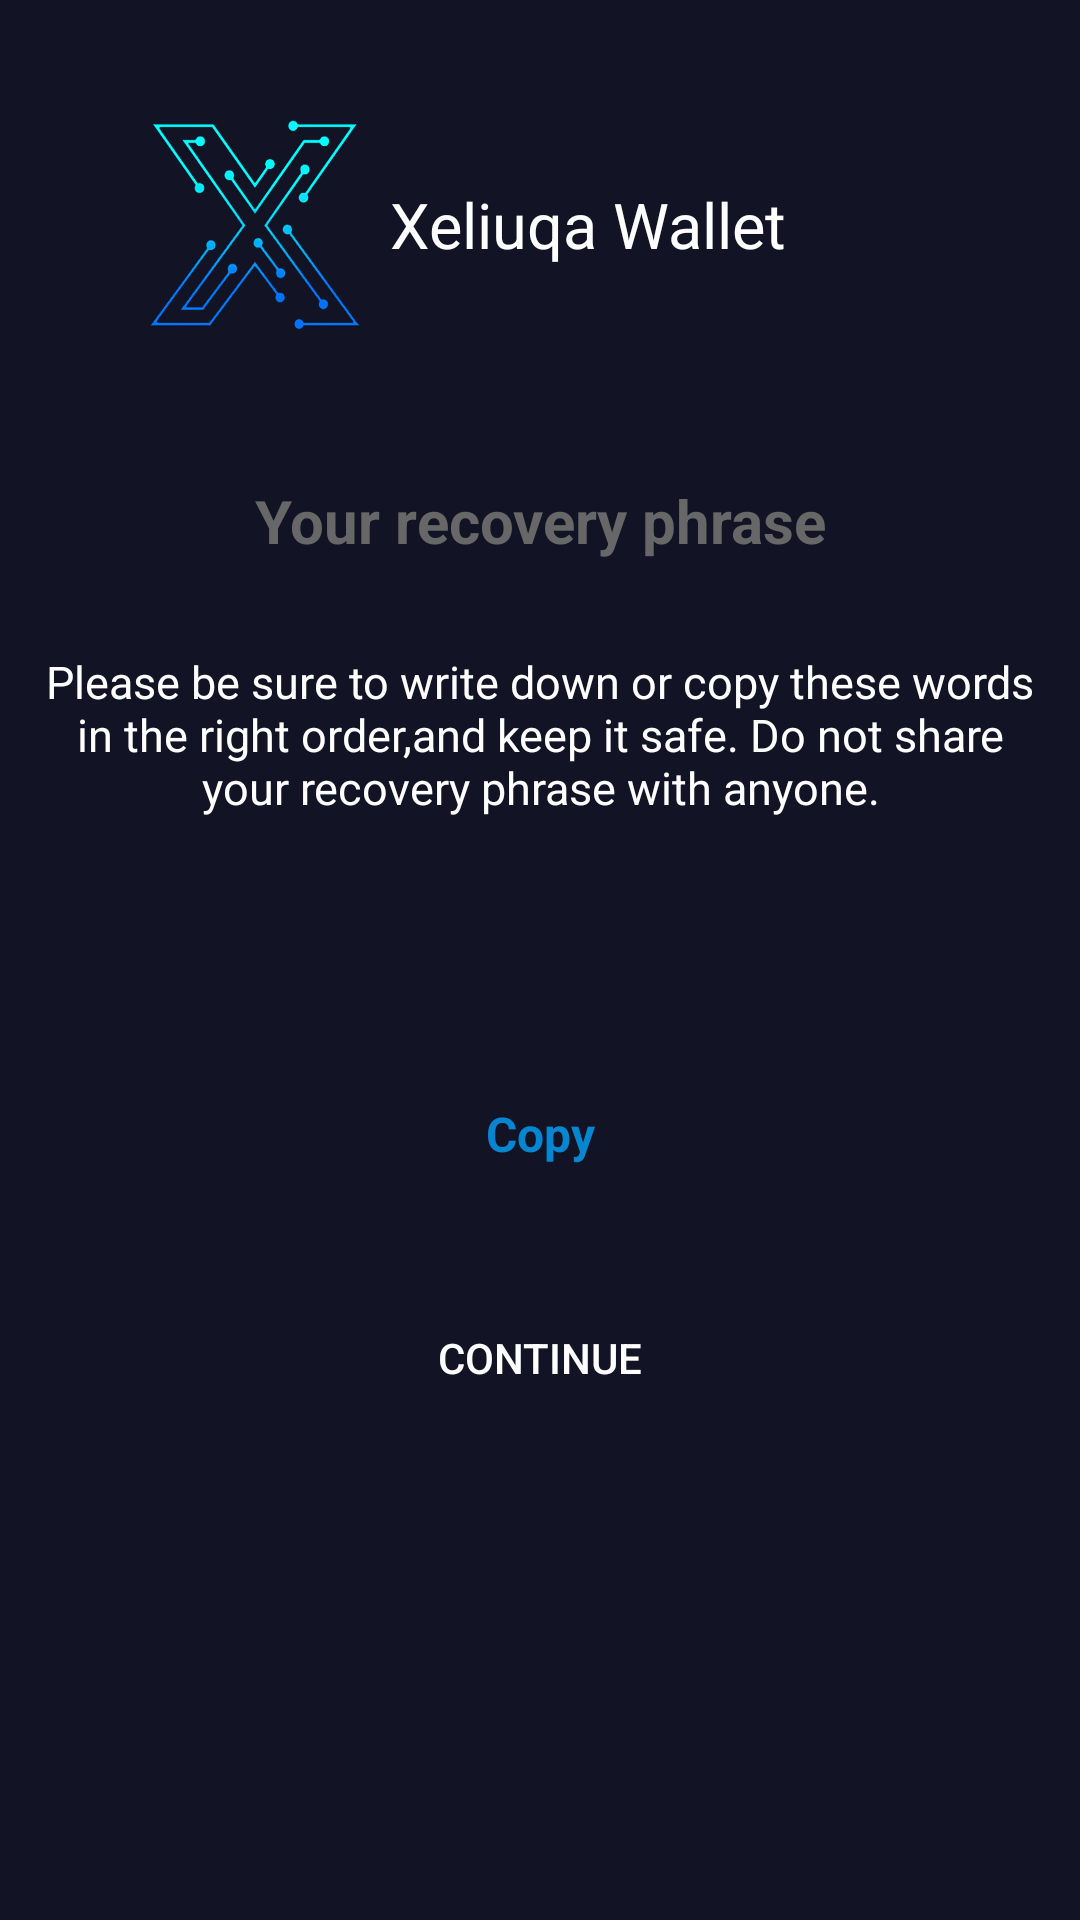

Produce the Android XML layout that renders to this screen, including the resource entries it uses.
<!-- AndroidManifest.xml: application theme AppThemeNoActionBar -->
<!-- res/layout/activity_seed.xml -->
<?xml version="1.0" encoding="utf-8"?>
<androidx.constraintlayout.widget.ConstraintLayout
    xmlns:android="http://schemas.android.com/apk/res/android"
    xmlns:app="http://schemas.android.com/apk/res-auto"
    xmlns:tools="http://schemas.android.com/tools"
    android:layout_width="match_parent"
    android:background="@color/background"
    android:layout_height="match_parent"
    tools:context=".Word_Seed">

    <LinearLayout
        android:layout_width="match_parent"
        android:layout_height="match_parent"
        android:orientation="vertical"
        tools:layout_editor_absoluteX="8dp"
        tools:layout_editor_absoluteY="8dp">

        <LinearLayout
            android:layout_width="match_parent"
            android:layout_height="150dp"
            android:gravity="center"
            android:orientation="vertical">
            
            <RelativeLayout
                android:layout_width="match_parent"
                android:layout_height="80dp">
                <ImageView
                    android:layout_width="150dp"
                    android:layout_height="match_parent"
                    android:layout_marginLeft="10dp"
                    android:padding="5dp"
                    android:src="@drawable/logo" />

                <TextView
                    android:layout_width="370dp"
                    android:layout_height="wrap_content"
                    android:layout_centerVertical="true"
                    android:layout_marginLeft="120dp"
                    android:fontFamily="sans-serif"
                    android:gravity="left"
                    android:padding="10dp"
                    android:textColor="#FFFFFF"
                    android:text="Xeliuqa Wallet"
                    android:textSize="21dp" />
            </RelativeLayout>
        </LinearLayout>

        <TextView
            android:id="@+id/title"
            android:layout_width="match_parent"
            android:layout_height="wrap_content"
            android:layout_marginTop="0dp"
            android:gravity="center"
            android:padding="10dp"
            android:text="Your recovery phrase"
            android:textColor="#676767"
            android:textSize="20dp"
            android:textStyle="bold" />



        <TextView
            android:id="@+id/tv_"
            android:layout_width="match_parent"
            android:layout_height="wrap_content"
            android:layout_marginTop="10dp"
            android:gravity="center"
            android:padding="10dp"
            android:textSize="15dp"
            android:text="Please be sure to write down or copy these words in the right order,and keep it safe. Do not share your recovery phrase with anyone."
            android:textColor="#FFFFFF" />

        <TextView
            android:id="@+id/seed"
            android:layout_width="match_parent"
            android:layout_height="wrap_content"
            android:layout_marginTop="20dp"
            android:gravity="center"
            android:padding="10dp"
            android:textStyle="bold"
            android:textSize="18dp"
            android:text=""
            android:textColor="#0686d1" />
        <TextView
            android:id="@+id/copy"
            android:layout_width="match_parent"
            android:layout_height="wrap_content"
            android:layout_marginTop="10dp"
            android:gravity="center"
            android:padding="10dp"
            android:textSize="16dp"
            android:text="Copy"
            android:textColor="#0686d1"
            android:textStyle="bold" />

        <Button
            android:id="@+id/button3"
            android:layout_width="match_parent"
            android:layout_height="wrap_content"
            android:layout_marginLeft="70dp"
            android:layout_marginTop="30dp"
            android:layout_marginRight="70dp"
            android:background="@drawable/button_selected"
            android:textColor="#ffffff"
            android:text="Continue" />
    </LinearLayout>
</androidx.constraintlayout.widget.ConstraintLayout>
<!-- resources referenced by this layout -->
<resources>
  <color name="background">#121325</color>
  <!-- drawable logo: png bitmap (drawable, 228797 bytes) -->
  <style name="AppThemeNoActionBar" parent="Theme.AppCompat.Light.NoActionBar">
          <item name="colorPrimary">@color/colorPrimary</item>
          <item name="colorPrimaryDark">@color/colorPrimaryDark</item>
          <item name="colorAccent">@color/colorAccent</item>
  
          <item name="windowActionBar">false</item>
          <item name="windowNoTitle">true</item>
      </style>
  <color name="colorPrimary">#008577</color>
  <color name="colorPrimaryDark">#00574B</color>
  <color name="colorAccent">#D81B60</color>
</resources>
